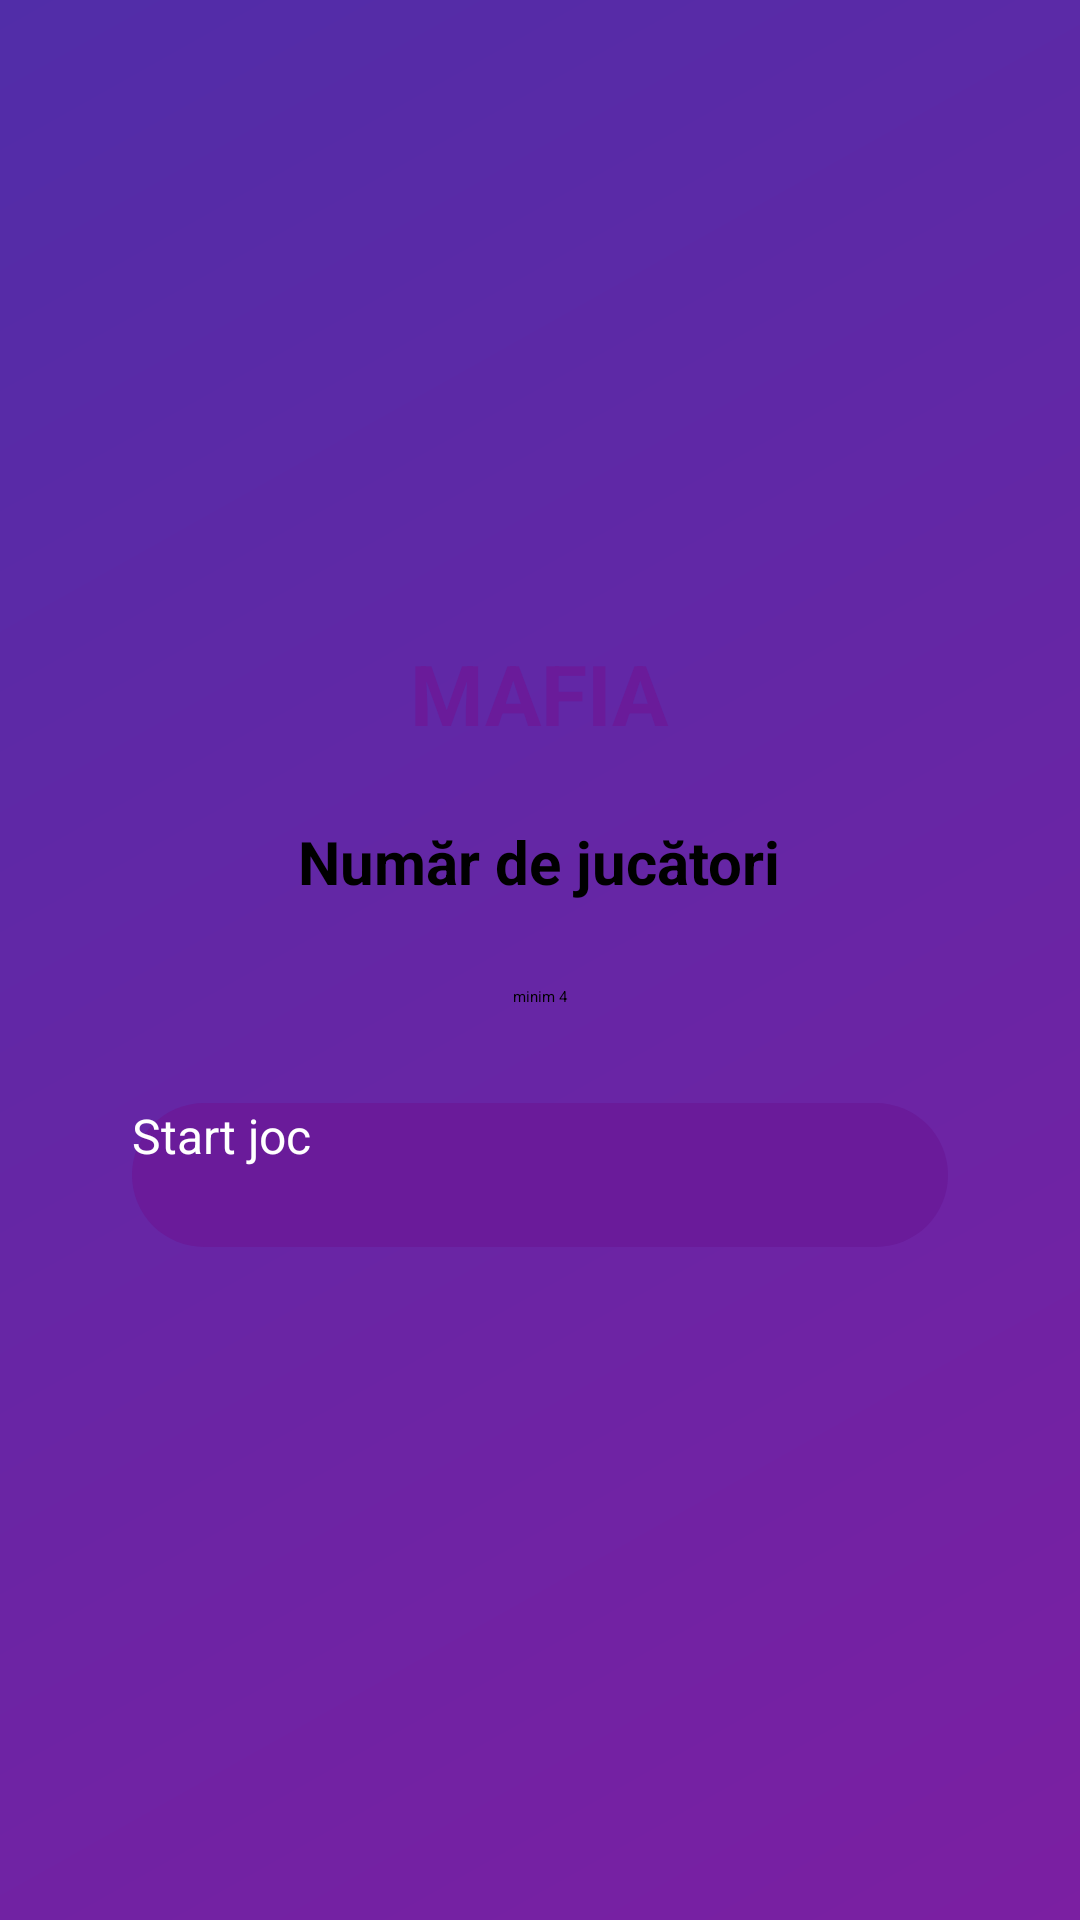

Here is an Android app screen rendered from its layout file. Give the layout XML and the strings, colors and styles it references.
<!-- AndroidManifest.xml: application theme Theme.MyApplication -->
<!-- res/layout/mafia_screen.xml -->
<?xml version="1.0" encoding="utf-8"?>
<FrameLayout xmlns:android="http://schemas.android.com/apk/res/android"
    android:layout_width="match_parent"
    android:layout_height="match_parent">


    <View
        android:layout_width="match_parent"
        android:layout_height="match_parent"
        android:background="@drawable/bg_gradient" />


    <LinearLayout
        android:id="@+id/inputScreen"
        android:layout_width="match_parent"
        android:layout_height="match_parent"
        android:gravity="center"
        android:orientation="vertical"
        android:visibility="visible">

        <LinearLayout
            android:layout_width="320dp"
            android:layout_height="wrap_content"
            android:background="@drawable/bg_card"
            android:padding="24dp"
            android:orientation="vertical"
            android:gravity="center">

            <TextView
                android:layout_width="wrap_content"
                android:layout_height="wrap_content"
                android:text="MAFIA"
                android:textSize="28sp"
                android:textStyle="bold"
                android:textColor="#6A1B9A"
                android:layout_marginBottom="24dp" />

            <TextView
                android:layout_width="wrap_content"
                android:layout_height="wrap_content"
                android:text="Număr de jucători"
                android:textSize="20sp"
                android:textStyle="bold"
                android:layout_marginBottom="16dp" />

            <EditText
                android:id="@+id/inputNumber"
                android:layout_width="200dp"
                android:layout_height="wrap_content"
                android:hint="minim 4"
                android:gravity="center"
                android:inputType="number"
                android:padding="12dp"
                android:layout_marginBottom="20dp" />

            <Button
                android:id="@+id/generateBtn"
                style="@style/GameButton"
                android:text="Start joc" />

        </LinearLayout>
    </LinearLayout>


    <LinearLayout
        android:id="@+id/squaresScreen"
        android:layout_width="match_parent"
        android:layout_height="match_parent"
        android:gravity="center"
        android:orientation="vertical"
        android:visibility="gone">

        <GridLayout
            android:id="@+id/grid"
            android:layout_width="wrap_content"
            android:layout_height="wrap_content"
            android:columnCount="2"
            android:alignmentMode="alignMargins"
            android:useDefaultMargins="true"
            android:layout_gravity="center"
            android:padding="16dp" />


        <Button
            android:id="@+id/reset"
            style="@style/GameButton"
            android:text="Reset"
            android:layout_marginTop="16dp" />

    </LinearLayout>

</FrameLayout>
<!-- resources referenced by this layout -->
<resources>
  <!-- drawable bg_gradient (drawable) -->
  <shape xmlns:android="http://schemas.android.com/apk/res/android">
      <gradient
          android:startColor="#7B1FA2"
          android:endColor="#512DA8"
          android:angle="135"/>
  </shape>
  <style name="GameButton">
          <item name="android:layout_width">match_parent</item>
          <item name="android:layout_height">48dp</item>
          <item name="android:layout_marginBottom">12dp</item>
          <item name="android:textColor">#FFFFFF</item>
          <item name="android:textSize">16sp</item>
          <item name="android:background">@drawable/bg_button</item>
      </style>
  <!-- drawable bg_button (drawable) -->
  <shape xmlns:android="http://schemas.android.com/apk/res/android">
      <solid android:color="#6A1B9A"/>
      <corners android:radius="24dp"/>
  </shape>
</resources>
